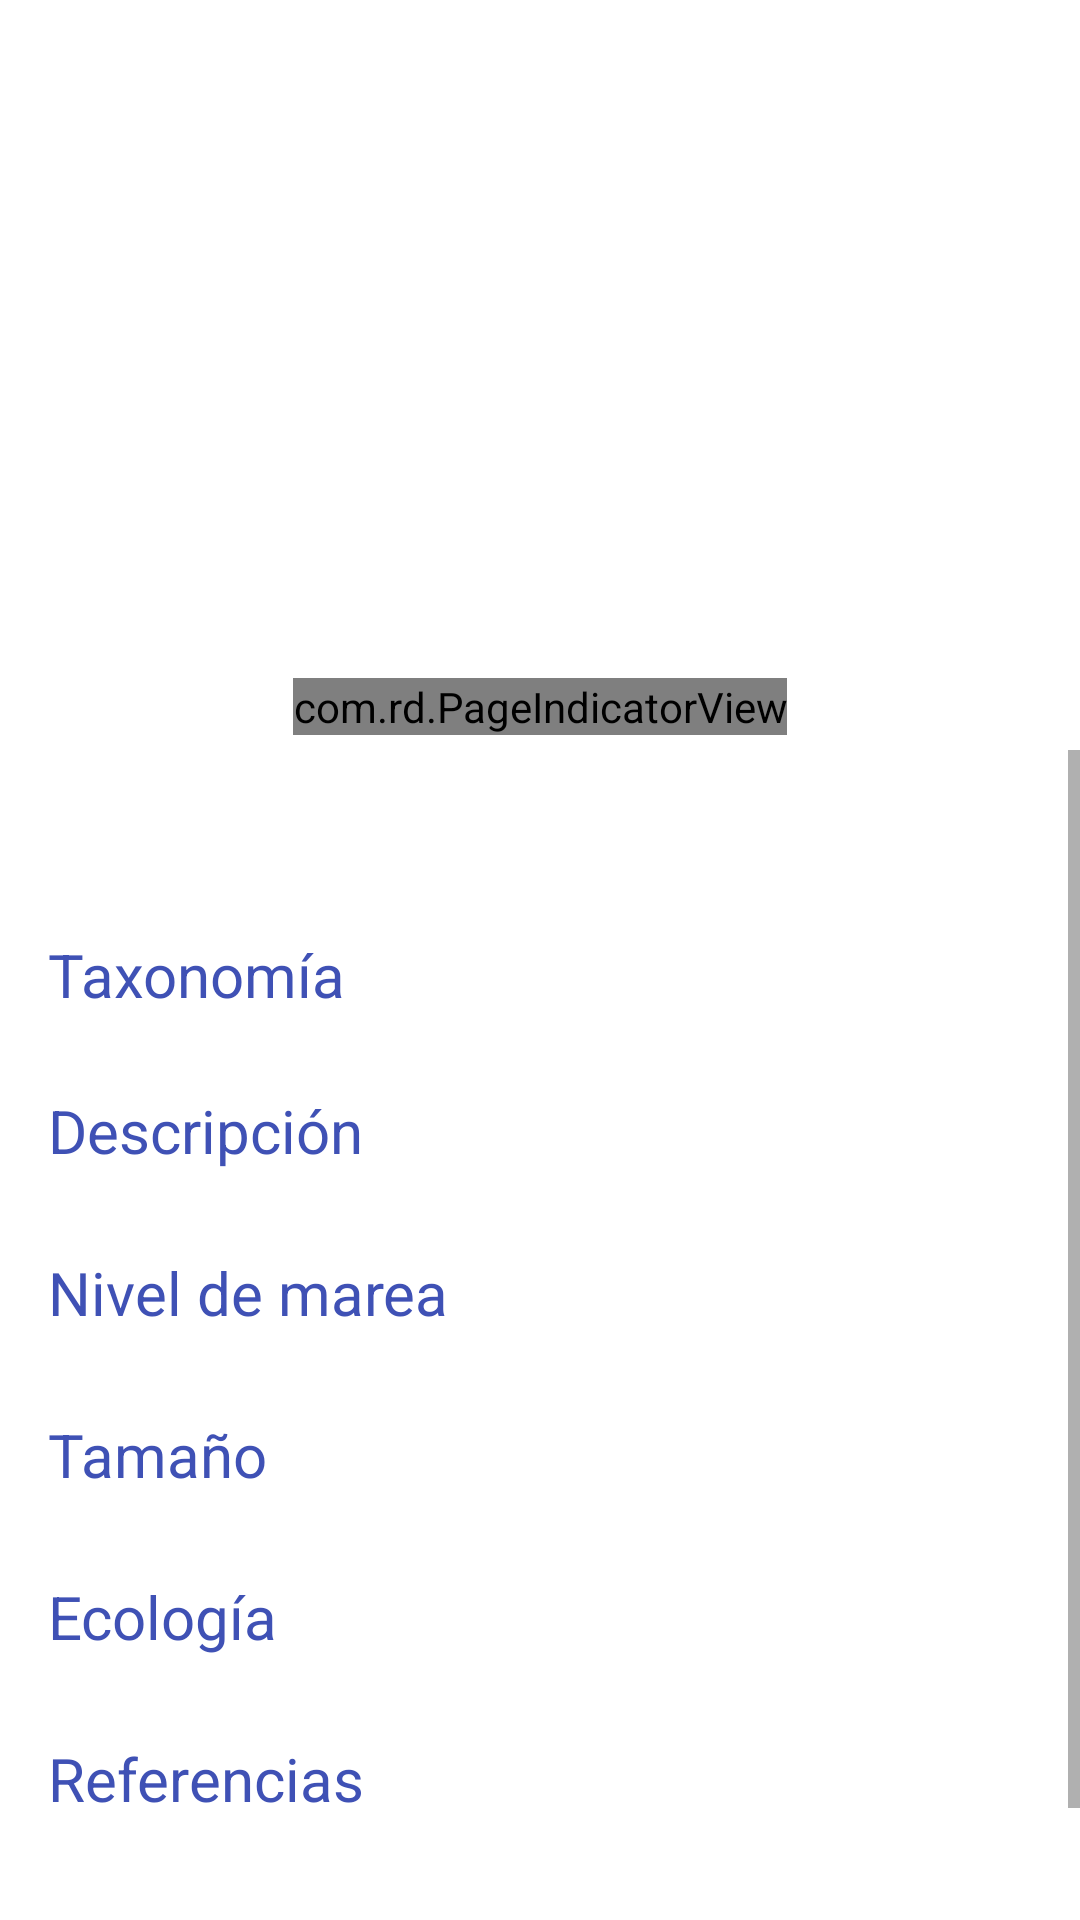

Here is an Android app screen rendered from its layout file. Give the layout XML and the strings, colors and styles it references.
<!-- AndroidManifest.xml: application theme AppTheme.NoActionBar -->
<!-- res/layout/content_category.xml -->
<?xml version="1.0" encoding="utf-8"?>
<LinearLayout xmlns:android="http://schemas.android.com/apk/res/android"
    xmlns:app="http://schemas.android.com/apk/res-auto"
    xmlns:tools="http://schemas.android.com/tools"
    android:orientation="vertical"
    android:id="@+id/content_category"
    android:layout_width="match_parent"
    android:layout_height="match_parent"
    app:layout_behavior="@string/appbar_scrolling_view_behavior"
    tools:context="tfg.uniovi.es.guiaintermareal.ui.CategoryActivity"
    tools:showIn="@layout/activity_category">

<RelativeLayout
    android:layout_width="match_parent"
    android:layout_height="@dimen/imageDetailHeight">

    <android.support.v4.view.ViewPager
        android:id="@+id/viewPager"
        android:layout_width="match_parent"
        android:layout_height="match_parent"/>

    <com.rd.PageIndicatorView
        android:id="@+id/pageIndicatorView"
        android:layout_width="wrap_content"
        android:layout_height="wrap_content"
        android:layout_alignParentBottom="true"
        android:layout_centerHorizontal="true"
        app:piv_viewPager="@id/viewPager"
        app:piv_interactiveAnimation="true"
        app:piv_animationType="color"
        app:piv_dynamicCount="true"
        android:layout_marginBottom="5dp"
        app:piv_selectedColor="@color/colorAccent"
        app:piv_unselectedColor="@color/cardview_light_background"/>

</RelativeLayout>

<ScrollView xmlns:android="http://schemas.android.com/apk/res/android"
    android:layout_width="match_parent"
    android:layout_height="match_parent"
    android:fillViewport="true">

    <LinearLayout
        android:layout_width="match_parent"
        android:layout_height="wrap_content"
        android:orientation="vertical"
        android:paddingTop="8dp"
        android:paddingLeft="@dimen/contentPadding"
        android:paddingRight="@dimen/contentPadding"
        android:paddingBottom="@dimen/contentPadding">

        <TextView
            android:id="@+id/vTitle"
            android:layout_width="wrap_content"
            android:layout_height="wrap_content"
            android:textStyle="bold"
            android:textSize="@dimen/titleTextSize"/>

        <TextView
            android:id="@+id/vTaxonomyLabel"
            android:layout_width="wrap_content"
            android:layout_height="wrap_content"
            android:layout_marginTop="@dimen/contentMarginBottom"
            android:text="@string/taxonomyLabel"
            android:textColor="@color/colorPrimary"
            android:textSize="@dimen/subcategoriesTextSize"/>

        <TextView
            android:id="@+id/vTaxonomy"
            android:layout_width="wrap_content"
            android:layout_height="wrap_content" />

        <TextView
            android:id="@+id/vDescriptionLabel"
            android:layout_width="wrap_content"
            android:layout_height="wrap_content"
            android:layout_marginTop="@dimen/contentMarginTop"
            android:text="@string/descriptionLabel"
            android:textColor="@color/colorPrimary"
            android:textSize="@dimen/subcategoriesTextSize"/>

        <TextView
            android:id="@+id/vDescription"
            android:layout_width="wrap_content"
            android:layout_height="wrap_content" />

        <TextView
            android:id="@+id/vHabitatLabel"
            android:layout_width="wrap_content"
            android:layout_height="wrap_content"
            android:layout_marginTop="@dimen/contentMarginBottom"
            android:text="@string/habitatLabel"
            android:textColor="@color/colorPrimary"
            android:textSize="@dimen/subcategoriesTextSize"/>

        <TextView
            android:id="@+id/vHabitat"
            android:layout_width="wrap_content"
            android:layout_height="wrap_content" />

        <TextView
            android:id="@+id/vSizeLabel"
            android:layout_width="wrap_content"
            android:layout_height="wrap_content"
            android:layout_marginTop="@dimen/contentMarginBottom"
            android:text="@string/sizeLabel"
            android:textColor="@color/colorPrimary"
            android:textSize="@dimen/subcategoriesTextSize"/>

        <TextView
            android:id="@+id/vSize"
            android:layout_width="wrap_content"
            android:layout_height="wrap_content" />

        <TextView
            android:id="@+id/vEcologyLabel"
            android:layout_width="wrap_content"
            android:layout_height="wrap_content"
            android:layout_marginTop="@dimen/contentMarginBottom"
            android:text="@string/ecologyLabel"
            android:textColor="@color/colorPrimary"
            android:textSize="@dimen/subcategoriesTextSize"/>

        <TextView
            android:id="@+id/vEcology"
            android:layout_width="wrap_content"
            android:layout_height="wrap_content" />

        <TextView
            android:id="@+id/vReferencesLabel"
            android:layout_width="wrap_content"
            android:layout_height="wrap_content"
            android:layout_marginTop="@dimen/contentMarginBottom"
            android:text="@string/referencesLabel"
            android:textColor="@color/colorPrimary"
            android:textSize="@dimen/subcategoriesTextSize"/>

        <TextView
            android:id="@+id/vReferences"
            android:layout_width="wrap_content"
            android:layout_height="wrap_content"
            android:lineSpacingExtra="8dp"
            android:autoLink="web"
            android:paddingBottom="40dp"/>

    </LinearLayout>
</ScrollView>
</LinearLayout>
<!-- res/layout/activity_category.xml (included above) -->
<?xml version="1.0" encoding="utf-8"?>
<android.support.design.widget.CoordinatorLayout xmlns:android="http://schemas.android.com/apk/res/android"
    xmlns:tools="http://schemas.android.com/tools"
    android:layout_width="match_parent"
    android:layout_height="match_parent"
    android:fitsSystemWindows="true"
    tools:context="tfg.uniovi.es.guiaintermareal.ui.CategoryActivity">

        <android.support.design.widget.AppBarLayout
            android:layout_width="match_parent"
            android:layout_height="wrap_content"
            android:theme="@style/AppTheme.AppBarOverlay">

            <android.support.v7.widget.Toolbar
                android:id="@+id/toolbar"
                android:layout_width="match_parent"
                android:layout_height="?attr/actionBarSize"
                android:background="@color/colorAccent" />

        </android.support.design.widget.AppBarLayout>

        <include layout="@layout/fab_toolbar" />

    </android.support.design.widget.CoordinatorLayout>
<!-- res/layout/fab_toolbar.xml (included above) -->
<com.github.fafaldo.fabtoolbar.widget.FABToolbarLayout xmlns:android="http://schemas.android.com/apk/res/android"
    xmlns:app="http://schemas.android.com/apk/res-auto"
    android:id="@+id/fabtoolbar"
    android:layout_width="match_parent"
    android:layout_height="match_parent"
    app:containerId="@+id/fabtoolbar_container"
    app:fabId="@+id/fab"
    app:fabToolbarId="@+id/fabtoolbar_toolbar"
    app:fadeInFraction="0.2"
    app:hideDuration="600"
    app:horizontalMargin="@dimen/fab_margin"
    app:showDuration="600"
    app:verticalMargin="@dimen/fab_margin">

    <include layout="@layout/content_category" />

    <RelativeLayout
        android:id="@id/fabtoolbar_container"
        android:layout_width="match_parent"
        android:layout_height="wrap_content">

        <android.support.design.widget.FloatingActionButton
            android:id="@id/fab"
            android:layout_width="wrap_content"
            android:layout_height="wrap_content"
            android:src="@drawable/quantum_ic_keyboard_arrow_down_white_36"
            app:backgroundTint="@color/colorAccent"
            app:borderWidth="0dp"
            app:fabSize="normal" />

    </RelativeLayout>

    <LinearLayout
        android:id="@id/fabtoolbar_toolbar"
        android:layout_width="match_parent"
        android:layout_height="50dp"
        android:layout_alignParentBottom="true"
        android:orientation="horizontal">

        <ImageView
            android:id="@+id/camera"
            android:layout_width="0dp"
            android:layout_height="match_parent"
            android:layout_weight="1"
            android:contentDescription="@string/iconcamera"
            android:scaleType="centerInside"
            app:srcCompat="@mipmap/ic_photo_camera" />

        <ImageView
            android:id="@+id/gallery"
            android:layout_width="0dp"
            android:layout_height="match_parent"
            android:layout_weight="1"
            android:scaleType="centerInside"
            android:contentDescription="@string/icongallery"
            app:srcCompat="@mipmap/ic_photo_library" />

        

        <ImageView
            android:id="@+id/exit"
            android:layout_width="0dp"
            android:layout_height="match_parent"
            android:layout_weight="1"
            android:contentDescription="@string/iconexit"
            android:scaleType="centerInside"
            app:srcCompat="@mipmap/ic_close" />

    </LinearLayout>

</com.github.fafaldo.fabtoolbar.widget.FABToolbarLayout>
<!-- resources referenced by this layout -->
<resources>
  <color name="colorAccent">#1F5079</color>
  <color name="colorPrimary">#3f51b5</color>
  <dimen name="contentMarginBottom">8dp</dimen>
  <dimen name="contentMarginTop">6dp</dimen>
  <dimen name="contentPadding">16dp</dimen>
  <dimen name="fab_margin">16dp</dimen>
  <dimen name="imageDetailHeight">250dp</dimen>
  <dimen name="subcategoriesTextSize">20sp</dimen>
  <dimen name="titleTextSize">34sp</dimen>
  <string name="descriptionLabel">Descripción</string>
  <string name="ecologyLabel">Ecología</string>
  <string name="habitatLabel">Nivel de marea</string>
  <string name="iconcamera">iconCamera</string>
  <string name="iconexit">iconexit</string>
  <string name="icongallery">icongallery</string>
  <string name="referencesLabel">Referencias</string>
  <string name="sizeLabel">Tamaño</string>
  <string name="taxonomyLabel">Taxonomía</string>
  <style name="AppTheme.AppBarOverlay" parent="ThemeOverlay.AppCompat.Dark.ActionBar" />
  <style name="AppTheme.NoActionBar">
          <item name="windowActionBar">false</item>
          <item name="windowNoTitle">true</item>
      </style>
</resources>
